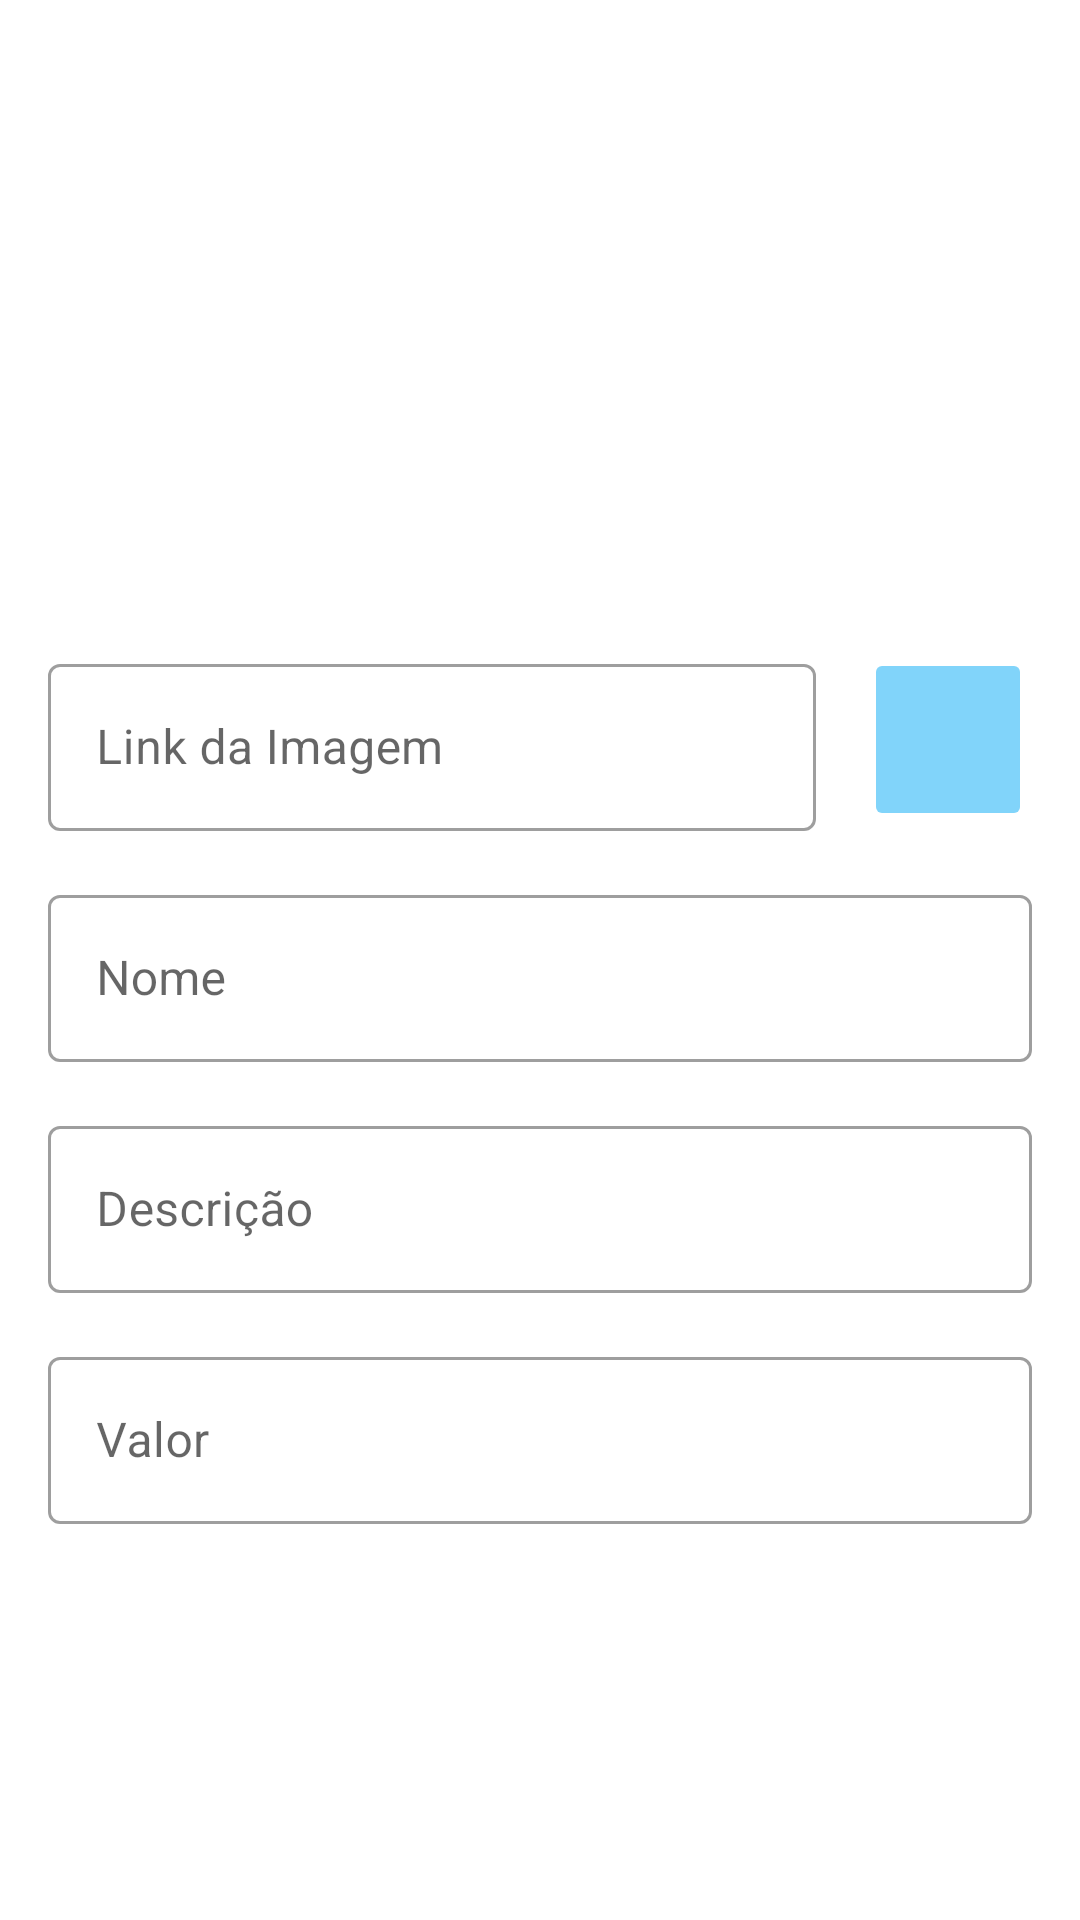

Layout XML and referenced resources for this Android screen:
<!-- AndroidManifest.xml: application theme Theme.Ecommerce -->
<!-- res/layout/activity_product_form.xml -->
<?xml version="1.0" encoding="utf-8"?>
<ScrollView xmlns:android="http://schemas.android.com/apk/res/android"
    xmlns:app="http://schemas.android.com/apk/res-auto"
    android:layout_width="match_parent"
    android:layout_height="match_parent">

    <androidx.constraintlayout.widget.ConstraintLayout
        android:layout_width="match_parent"
        android:layout_height="wrap_content">

        <ImageView
            android:id="@+id/productFormImage"
            android:layout_width="0dp"
            android:layout_height="200dp"
            android:contentDescription="@string/product_form_image_description"
            android:src="@drawable/ic_no_image"
            app:layout_constraintEnd_toEndOf="parent"
            app:layout_constraintStart_toStartOf="parent"
            app:layout_constraintTop_toTopOf="parent" />

        <com.google.android.material.textfield.TextInputLayout
            android:id="@+id/productFormImageUrl"
            style="@style/Widget.MaterialComponents.TextInputLayout.OutlinedBox"
            android:layout_width="0dp"
            android:layout_height="wrap_content"
            android:layout_margin="16dp"
            app:layout_constraintEnd_toStartOf="@id/productFormImageSearch"
            app:layout_constraintStart_toStartOf="parent"
            app:layout_constraintTop_toBottomOf="@id/productFormImage">

            <com.google.android.material.textfield.TextInputEditText
                android:layout_width="match_parent"
                android:layout_height="wrap_content"
                android:hint="@string/product_form_image_hint"
                android:imeOptions="actionSearch"
                android:inputType="text" />
        </com.google.android.material.textfield.TextInputLayout>

        <ImageButton
            android:id="@+id/productFormImageSearch"
            android:layout_width="56dp"
            android:layout_height="0dp"
            android:layout_marginEnd="16dp"
            android:backgroundTint="@color/blue_200"
            android:contentDescription="@string/product_form_search_image_button"
            android:src="@drawable/ic_search"
            app:layout_constraintBottom_toBottomOf="@id/productFormImageUrl"
            app:layout_constraintEnd_toEndOf="parent"
            app:layout_constraintStart_toEndOf="@id/productFormImageUrl"
            app:layout_constraintTop_toTopOf="@id/productFormImageUrl" />

        <com.google.android.material.textfield.TextInputLayout
            android:id="@+id/productFormName"
            style="@style/Widget.MaterialComponents.TextInputLayout.OutlinedBox"
            android:layout_width="0dp"
            android:layout_height="wrap_content"
            android:layout_margin="16dp"
            app:layout_constraintEnd_toEndOf="parent"
            app:layout_constraintStart_toStartOf="parent"
            app:layout_constraintTop_toBottomOf="@id/productFormImageUrl">

            <com.google.android.material.textfield.TextInputEditText
                android:layout_width="match_parent"
                android:layout_height="wrap_content"
                android:hint="@string/product_form_name_hint"
                android:imeOptions="actionNext"
                android:inputType="text" />
        </com.google.android.material.textfield.TextInputLayout>

        <com.google.android.material.textfield.TextInputLayout
            android:id="@+id/productFormDescription"
            style="@style/Widget.MaterialComponents.TextInputLayout.OutlinedBox"
            android:layout_width="0dp"
            android:layout_height="wrap_content"
            android:layout_margin="16dp"
            app:layout_constraintEnd_toEndOf="parent"
            app:layout_constraintStart_toStartOf="parent"
            app:layout_constraintTop_toBottomOf="@id/productFormName">

            <com.google.android.material.textfield.TextInputEditText
                android:layout_width="match_parent"
                android:layout_height="wrap_content"
                android:hint="@string/product_form_description_hint"
                android:imeOptions="actionNext"
                android:inputType="text" />
        </com.google.android.material.textfield.TextInputLayout>

        <com.google.android.material.textfield.TextInputLayout
            android:id="@+id/productFormValue"
            style="@style/Widget.MaterialComponents.TextInputLayout.OutlinedBox"
            android:layout_width="0dp"
            android:layout_height="wrap_content"
            android:layout_margin="16dp"
            app:layout_constraintEnd_toEndOf="parent"
            app:layout_constraintStart_toStartOf="parent"
            app:layout_constraintTop_toBottomOf="@id/productFormDescription">

            <com.google.android.material.textfield.TextInputEditText
                android:layout_width="match_parent"
                android:layout_height="wrap_content"
                android:hint="@string/product_form_value_hint"
                android:imeOptions="actionDone"
                android:inputType="numberDecimal" />
        </com.google.android.material.textfield.TextInputLayout>
    </androidx.constraintlayout.widget.ConstraintLayout>
</ScrollView>
<!-- resources referenced by this layout -->
<resources>
  <color name="blue_200">#81D4FA</color>
  <string name="product_form_description_hint">Descrição</string>
  <string name="product_form_image_description">Local onde a imagem irá ser exibida</string>
  <string name="product_form_image_hint">Link da Imagem</string>
  <string name="product_form_name_hint">Nome</string>
  <string name="product_form_search_image_button">Botão para buscar a imagem</string>
  <string name="product_form_value_hint">Valor</string>
  <style name="Theme.Ecommerce" parent="Theme.MaterialComponents.DayNight.DarkActionBar">
          
          <item name="colorPrimary">@color/purple_500</item>
          <item name="colorPrimaryVariant">@color/purple_700</item>
          <item name="colorOnPrimary">@color/white</item>
          
          <item name="colorSecondary">@color/teal_200</item>
          <item name="colorSecondaryVariant">@color/teal_700</item>
          <item name="colorOnSecondary">@color/black</item>
          
          <item name="android:statusBarColor" tools:targetApi="l">?attr/colorPrimaryVariant</item>
          
      </style>
  <color name="white">#FFFFFFFF</color>
  <color name="black">#FF000000</color>
  <!-- not gathered from this repository: default colours our renderer supplied (Android Studio template values) -->
  <color name="purple_500">#FF6200EE</color>
  <color name="purple_700">#FF3700B3</color>
  <color name="teal_200">#FF03DAC5</color>
  <color name="teal_700">#FF018786</color>
</resources>
